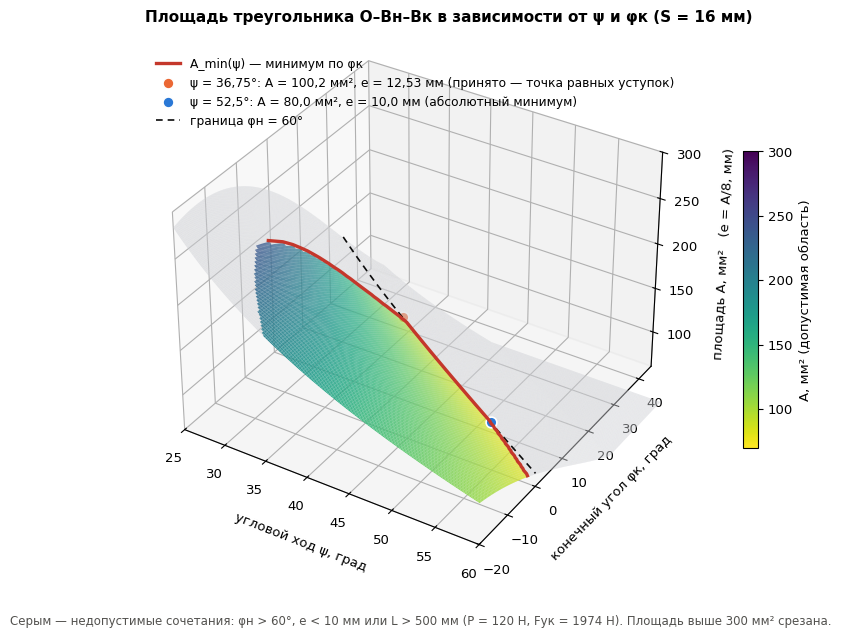

Reproduce this figure in Python.
# -*- coding: utf-8 -*-
import numpy as np, matplotlib
matplotlib.use("Agg")
import matplotlib.pyplot as plt
from matplotlib import cm
from matplotlib.colors import Normalize
from matplotlib.ticker import FuncFormatter
plt.rcParams.update({"font.family": "DejaVu Sans", "font.size": 9.5})
F, P, S, SOB, LMAX, EMIN, PHIMAX = 1974.0, 120.0, 16.0, 6.0, 500.0, 10.0, 60.0
psi = np.arange(25.0, 60.0001, 0.25)
pk = np.arange(-20.0, 50.0001, 0.25)
PSI, PK = np.meshgrid(psi, pk, indexing="xy")
PN = PK + PSI
dt = np.tan(np.radians(np.minimum(PN, 89.0))) - np.tan(np.radians(PK))
E = S/dt
A = 0.5*E*S
tob = np.tan(np.radians(PK)) + SOB/E
worst = np.maximum(np.abs(PK), np.abs(np.degrees(np.arctan(tob))))
L = F*E/(P*np.cos(np.radians(worst))**3)
ok = (PN <= PHIMAX + 1e-9) & (E >= EMIN - 1e-9) & (L <= LMAX + 1e-9)
ZMAX = 300.0
Z = np.minimum(A, ZMAX)
# минимум по φк для каждого ψ
amin, pkmin = [], []
for j in range(psi.size):
    col = np.where(ok[:, j], A[:, j], np.inf); i = int(np.argmin(col))
    amin.append(col[i]); pkmin.append(pk[i])
amin, pkmin = np.array(amin), np.array(pkmin)
comma = FuncFormatter(lambda v, p: f"{v:g}".replace(".", ",").replace("-", "−"))
norm = Normalize(70, ZMAX)
colors = cm.viridis_r(norm(Z))
colors[~ok] = (0.78, 0.79, 0.81, 0.45)        # недопустимая часть — серая
fig = plt.figure(figsize=(9.6, 7.0), dpi=200)
ax = fig.add_subplot(111, projection="3d")
ax.plot_surface(PSI, PK, Z, facecolors=colors, rstride=1, cstride=1, linewidth=0.15, edgecolor=(1, 1, 1, 0.15), shade=False, antialiased=True)
m = np.isfinite(amin)
ax.plot(psi[m], pkmin[m], amin[m] + 1.5, color="#c4372b", lw=2.4, zorder=10, label="A_min(ψ) — минимум по φк")
for ps_, pk_, A_, lab, c in ((36.75, 22.72, 100.24, "ψ = 36,75°: A = 100,2 мм², e = 12,53 мм (принято — точка равных уступок)", "#eb6834"),
                             (52.5, 7.49, 80.0, "ψ = 52,5°: A = 80,0 мм², e = 10,0 мм (абсолютный минимум)", "#2a78d6")):
    ax.scatter([ps_], [pk_], [A_ + 3], s=60, color=c, edgecolor="white", linewidth=1.2, zorder=11, depthshade=False)
    ax.scatter([], [], [], s=60, color=c, edgecolor="white", label=lab)
# граница φн = 60° на поверхности
bp = np.linspace(25, 60, 200); bk = 60 - bp
bt = np.tan(np.radians(60)) - np.tan(np.radians(bk)); bA = np.minimum(0.5*S*S/bt, ZMAX)
ax.plot(bp, bk, bA + 1.0, color="#0b0b0b", lw=1.2, ls=(0, (4, 3)), zorder=9, label="граница φн = 60°")
ax.set_xlabel("угловой ход ψ, град", labelpad=8); ax.set_ylabel("конечный угол φк, град", labelpad=8)
ax.set_zlabel("площадь A, мм²   (e = A/8, мм)", labelpad=8)
ax.set_zlim(60, ZMAX); ax.set_xlim(25, 60); ax.set_ylim(-20, 45)
for a in (ax.xaxis, ax.yaxis, ax.zaxis): a.set_major_formatter(comma)
ax.view_init(elev=34, azim=-58)
ax.set_title("Площадь треугольника O–Bн–Bк в зависимости от ψ и φк (S = 16 мм)", loc="left", fontsize=11, fontweight="bold")
sm = cm.ScalarMappable(norm=norm, cmap="viridis_r"); sm.set_array([])
cb = fig.colorbar(sm, ax=ax, shrink=0.55, pad=0.08); cb.set_label("A, мм² (допустимая область)"); cb.ax.yaxis.set_major_formatter(comma)
ax.legend(loc="upper left", bbox_to_anchor=(0.0, 0.97), frameon=False, fontsize=8.8)
fig.text(0.02, 0.03, "Серым — недопустимые сочетания: φн > 60°, e < 10 мм или L > 500 мм (P = 120 Н, Fук = 1974 Н). Площадь выше 300 мм² срезана.", fontsize=8.5, color="#52514e")
fig.savefig("fig_area_3d_v9.png", facecolor="white", bbox_inches="tight", pad_inches=0.15)
print("ok", [(p, round(a, 1), round(k, 2)) for p, a, k in zip(psi, amin, pkmin) if p in (30, 35, 40, 45, 50, 52.5)])
